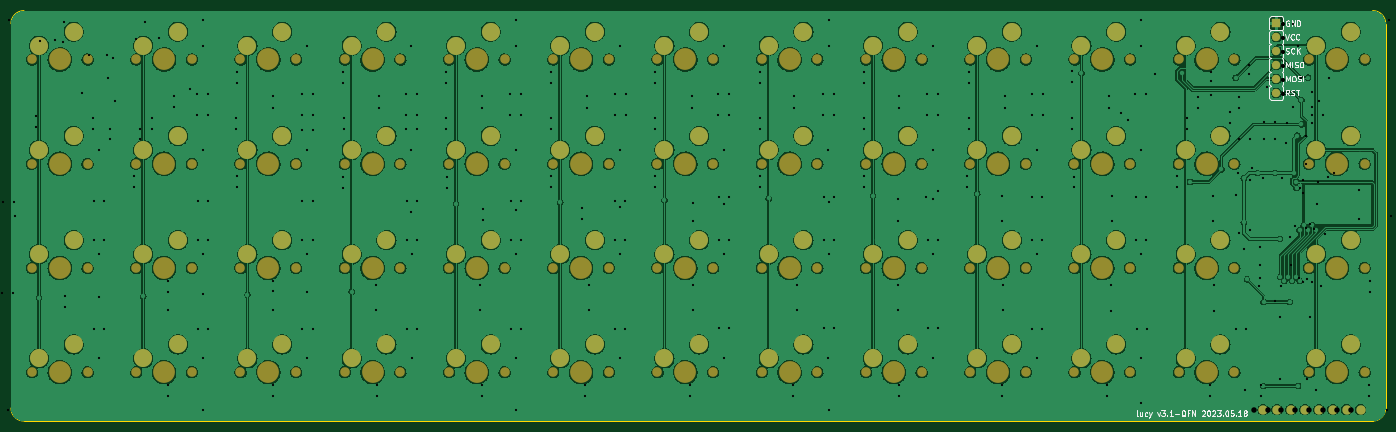
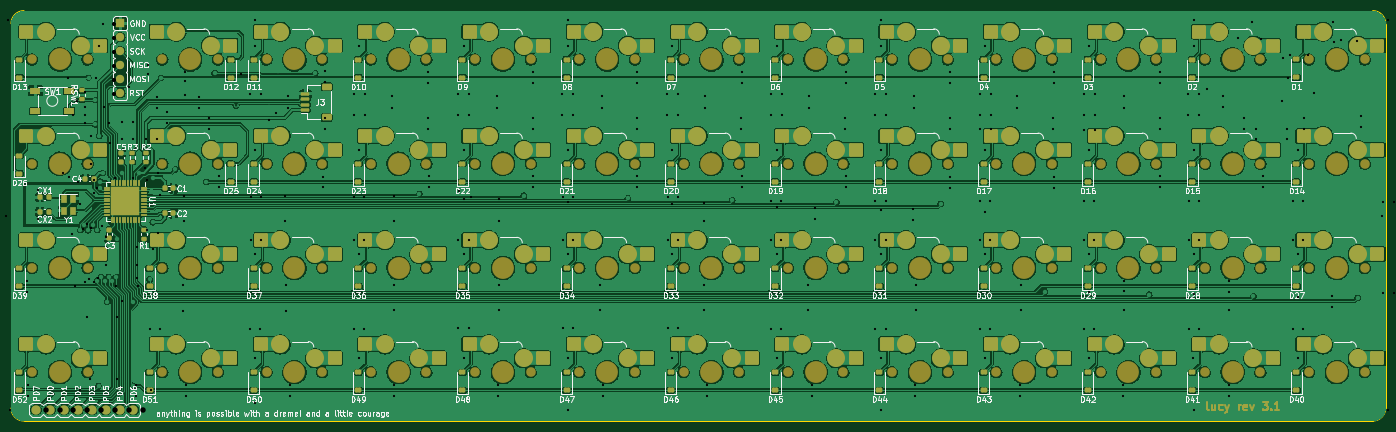
Circuit board: 8 layer files. Board 251.2 x 75.0 mm.
- bottom_copper: pcb-B_Cu.gbr (670024 bytes)
- bottom_mask: pcb-B_Mask.gbr (23750 bytes)
- bottom_silk: pcb-B_Silkscreen.gbr (170540 bytes)
- outline: pcb-Edge_Cuts.gbr (979 bytes)
- top_copper: pcb-F_Cu.gbr (436851 bytes)
- top_mask: pcb-F_Mask.gbr (9458 bytes)
- top_silk: pcb-F_Silkscreen.gbr (23716 bytes)
- drill: pcb-PTH.drl (7799 bytes)

=== bottom_copper: pcb-B_Cu.gbr (670024 bytes, source omitted) ===
=== bottom_mask: pcb-B_Mask.gbr (23750 bytes, source omitted) ===
=== bottom_silk: pcb-B_Silkscreen.gbr (170540 bytes, source omitted) ===
=== outline: pcb-Edge_Cuts.gbr ===
%TF.GenerationSoftware,KiCad,Pcbnew,7.0.1-0*%
%TF.CreationDate,2023-05-19T13:37:57-05:00*%
%TF.ProjectId,pcb,7063622e-6b69-4636-9164-5f7063625858,rev?*%
%TF.SameCoordinates,Original*%
%TF.FileFunction,Profile,NP*%
%FSLAX46Y46*%
G04 Gerber Fmt 4.6, Leading zero omitted, Abs format (unit mm)*
G04 Created by KiCad (PCBNEW 7.0.1-0) date 2023-05-19 13:37:57*
%MOMM*%
%LPD*%
G01*
G04 APERTURE LIST*
%TA.AperFunction,Profile*%
%ADD10C,0.100000*%
%TD*%
G04 APERTURE END LIST*
D10*
X276820545Y-95845397D02*
G75*
G03*
X279201797Y-93464141I-45J2381297D01*
G01*
X279201798Y-23217206D02*
X279201797Y-93464141D01*
X27979711Y-93464141D02*
X27979711Y-23217207D01*
X279201746Y-23217206D02*
G75*
G03*
X276820546Y-20835954I-2381246J6D01*
G01*
X276820545Y-95845393D02*
X30360963Y-95845393D01*
X30360963Y-20835951D02*
G75*
G03*
X27979711Y-23217207I-3J-2381249D01*
G01*
X30360963Y-20835955D02*
X276820546Y-20835954D01*
X27979707Y-93464141D02*
G75*
G03*
X30360963Y-95845393I2381193J-59D01*
G01*
M02*

=== top_copper: pcb-F_Cu.gbr (436851 bytes, source omitted) ===
=== top_mask: pcb-F_Mask.gbr (9458 bytes, source omitted) ===
=== top_silk: pcb-F_Silkscreen.gbr (23716 bytes, source omitted) ===
=== drill: pcb-PTH.drl (7799 bytes, source omitted) ===
